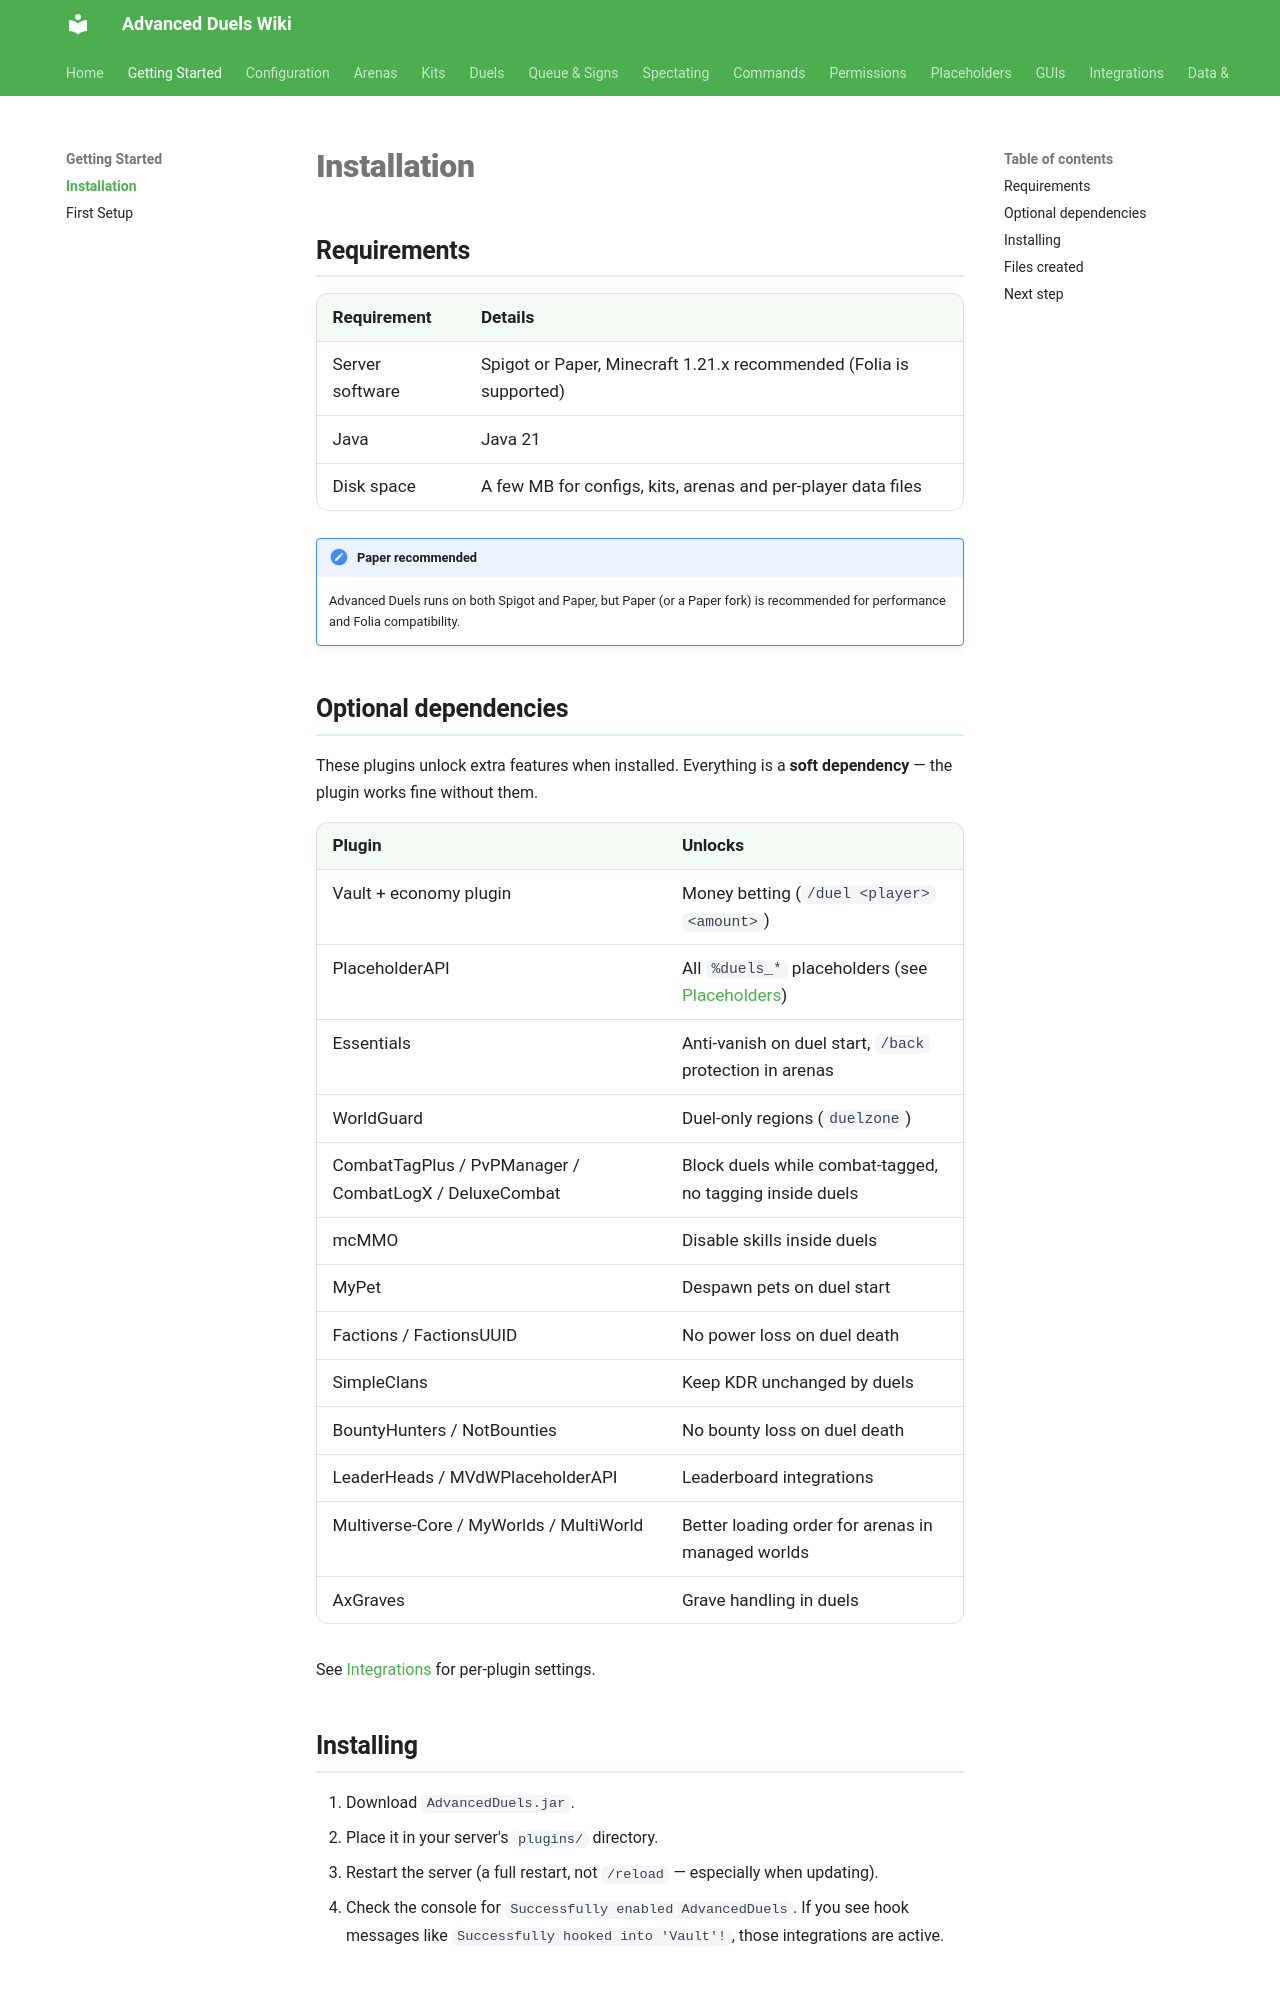

repository: TenZOstravy/Advanced-Duels-Wiki · page: getting-started/installation/index.html · generator: mkdocs

# Installation

## Requirements

| Requirement | Details |
|---|---|
| Server software | Spigot or Paper, Minecraft 1.21.x recommended (Folia is supported) |
| Java | Java 21 |
| Disk space | A few MB for configs, kits, arenas and per-player data files |

!!! note "Paper recommended"
    Advanced Duels runs on both Spigot and Paper, but Paper (or a Paper fork) is recommended for performance and Folia compatibility.

## Optional dependencies

These plugins unlock extra features when installed. Everything is a **soft dependency** — the plugin works fine without them.

| Plugin | Unlocks |
|---|---|
| Vault + economy plugin | Money betting (`/duel <player> <amount>`) |
| PlaceholderAPI | All `%duels_*` placeholders (see [Placeholders](../placeholders.md)) |
| Essentials | Anti-vanish on duel start, `/back` protection in arenas |
| WorldGuard | Duel-only regions (`duelzone`) |
| CombatTagPlus / PvPManager / CombatLogX / DeluxeCombat | Block duels while combat-tagged, no tagging inside duels |
| mcMMO | Disable skills inside duels |
| MyPet | Despawn pets on duel start |
| Factions / FactionsUUID | No power loss on duel death |
| SimpleClans | Keep KDR unchanged by duels |
| BountyHunters / NotBounties | No bounty loss on duel death |
| LeaderHeads / MVdWPlaceholderAPI | Leaderboard integrations |
| Multiverse-Core / MyWorlds / MultiWorld | Better loading order for arenas in managed worlds |
| AxGraves | Grave handling in duels |

See [Integrations](../integrations.md) for per-plugin settings.
